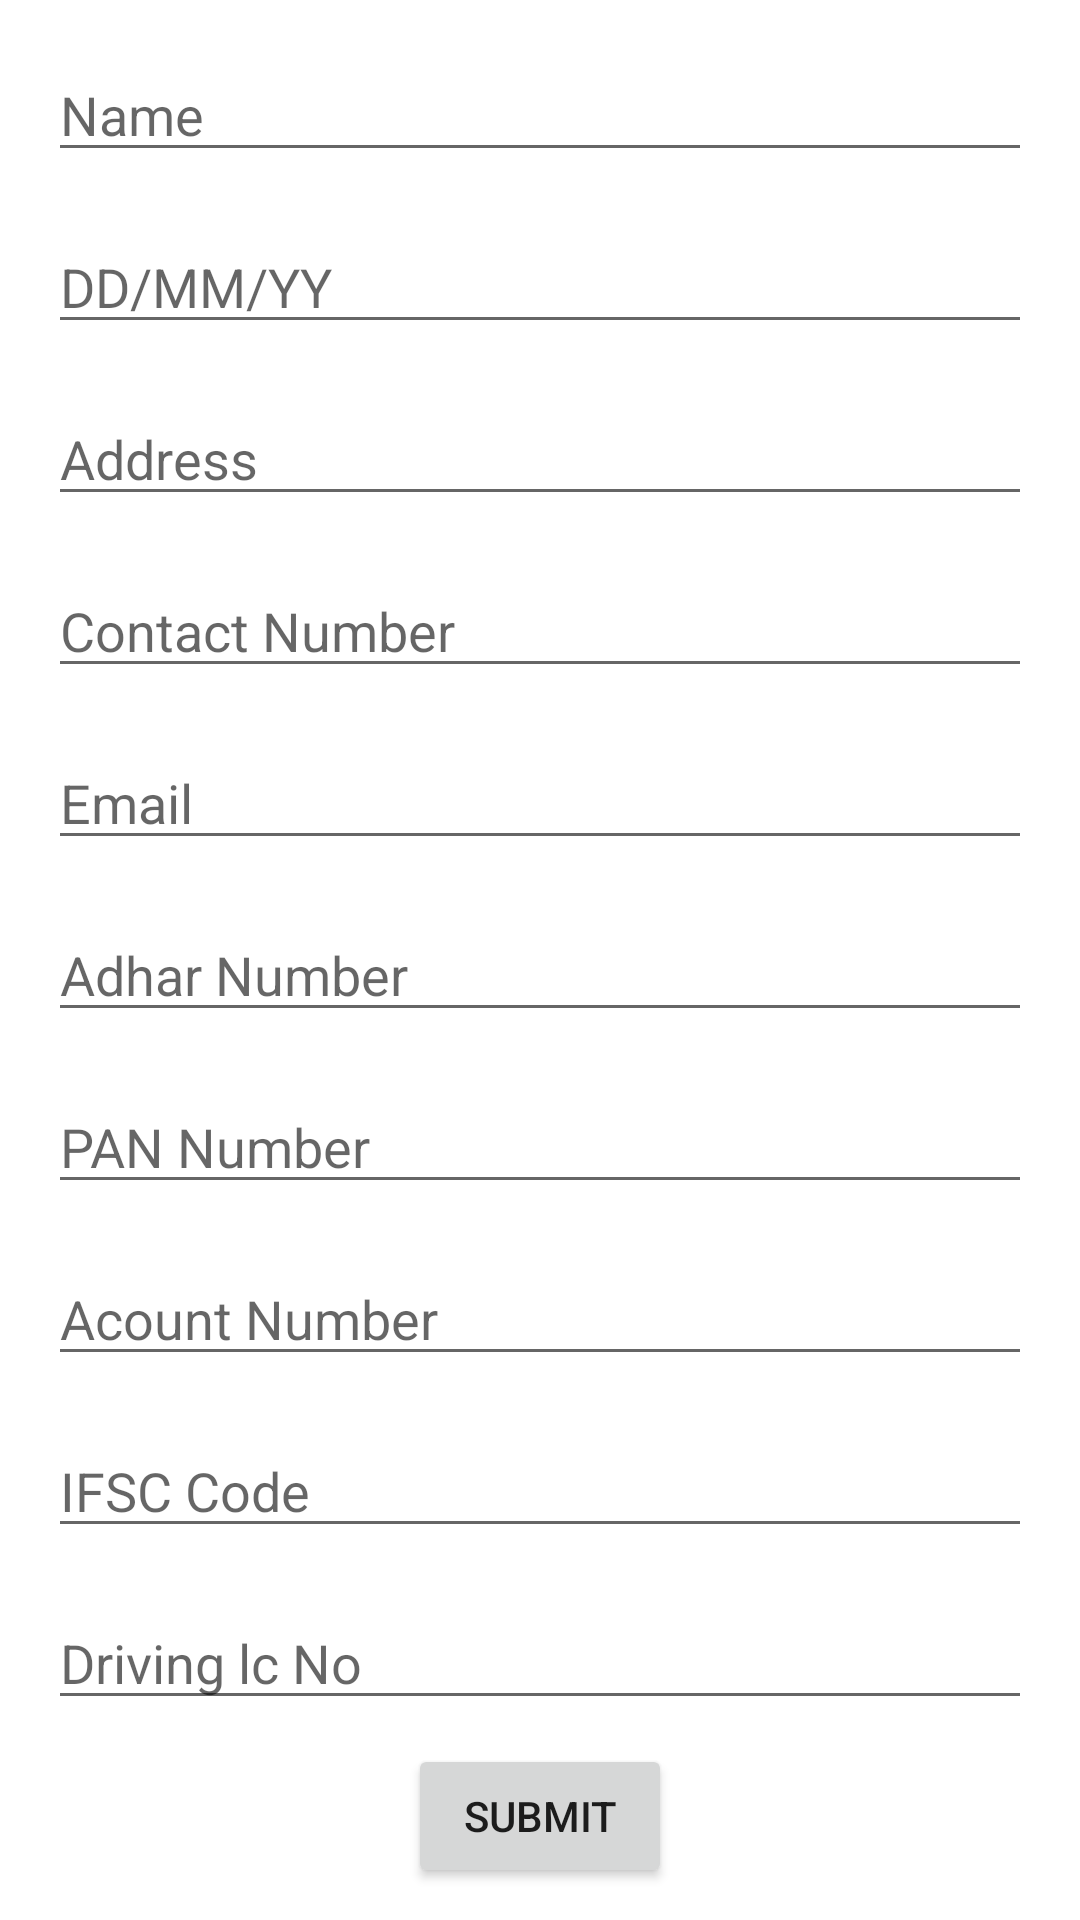

Produce the Android XML layout that renders to this screen, including the resource entries it uses.
<!-- AndroidManifest.xml: application theme Theme.Ashu1 -->
<!-- res/layout/new_profile_page.xml -->
<?xml version="1.0" encoding="utf-8"?>
<LinearLayout
    xmlns:android="http://schemas.android.com/apk/res/android" android:layout_width="match_parent"
    android:layout_height="match_parent">

    <ScrollView
        android:layout_width="match_parent"
        android:layout_height="match_parent"
        android:fillViewport="false"
        android:orientation="vertical"
        android:padding="8dp">

        <LinearLayout
            android:layout_width="match_parent"
            android:layout_height="match_parent"
            android:orientation="vertical">

            <EditText
                android:id="@+id/edt_name"
                android:layout_width="match_parent"
                android:layout_height="wrap_content"
                android:layout_margin="8dp"
                android:hint="Name"
                android:inputType="text"
                android:text=""/>

            <EditText
                android:id="@+id/edt_dob"
                android:layout_width="match_parent"
                android:layout_height="wrap_content"
                android:layout_margin="8dp"
                android:hint="DD/MM/YY"
                android:ems="10"
                android:focusable="false"
                android:inputType="date"/>
            <EditText
                android:id="@+id/edt_addr"
                android:layout_width="match_parent"
                android:layout_height="wrap_content"
                android:layout_margin="8dp"
                android:hint="Address"
                android:inputType="text" />

            <EditText
                android:id="@+id/edt_phn"
                android:layout_width="match_parent"
                android:layout_height="wrap_content"
                android:layout_margin="8dp"
                android:hint="Contact Number"
                android:inputType="number" />

            <EditText
                android:id="@+id/edt_email"
                android:layout_width="match_parent"
                android:layout_height="wrap_content"
                android:layout_margin="8dp"
                android:hint="Email"
                android:inputType="text" />

            <EditText
                android:id="@+id/edt_adhar"
                android:layout_width="match_parent"
                android:layout_height="wrap_content"
                android:layout_margin="8dp"
                android:hint="Adhar Number"
                android:inputType="number" />

            <EditText
                android:id="@+id/edt_pan"
                android:layout_width="match_parent"
                android:layout_height="wrap_content"
                android:layout_margin="8dp"
                android:hint="PAN Number"
                android:inputType="textCapCharacters" />

            <EditText
                android:id="@+id/edt_acc"
                android:layout_width="match_parent"
                android:layout_height="wrap_content"
                android:layout_margin="8dp"
                android:hint="Acount Number"
                android:inputType="number" />

            <EditText
                android:id="@+id/edt_ifsc"
                android:layout_width="match_parent"
                android:layout_height="wrap_content"
                android:layout_margin="8dp"
                android:hint="IFSC Code"
                android:inputType="textCapCharacters" />
            <EditText
                android:id="@+id/edt_dl"
                android:layout_width="match_parent"
                android:layout_height="wrap_content"
                android:layout_margin="8dp"
                android:hint="Driving lc No"
                android:inputType="textCapCharacters" />
            <Button
                android:id="@+id/but_sub"
                android:layout_width="wrap_content"
                android:layout_height="wrap_content"
                android:layout_gravity="center"
                android:text="SUBMIT" />
        </LinearLayout>
    </ScrollView>

</LinearLayout>
<!-- resources referenced by this layout -->
<resources>
  <style name="Theme.Ashu1" parent="Theme.MaterialComponents.DayNight.DarkActionBar">
          
          <item name="colorPrimary">@color/purple_500</item>
          <item name="colorPrimaryVariant">@color/purple_700</item>
          <item name="colorOnPrimary">@color/white</item>
          
          <item name="colorSecondary">@color/teal_200</item>
          <item name="colorSecondaryVariant">@color/teal_700</item>
          <item name="colorOnSecondary">@color/black</item>
          
          <item name="android:statusBarColor" tools:targetApi="l">?attr/colorPrimaryVariant</item>
          
      </style>
  <!-- not gathered from this repository: default colours our renderer supplied (Android Studio template values) -->
  <color name="purple_500">#FF6200EE</color>
  <color name="purple_700">#FF3700B3</color>
  <color name="teal_200">#FF03DAC5</color>
  <color name="teal_700">#FF018786</color>
  <color name="black">#FF000000</color>
  <color name="white">#FFFFFFFF</color>
</resources>
